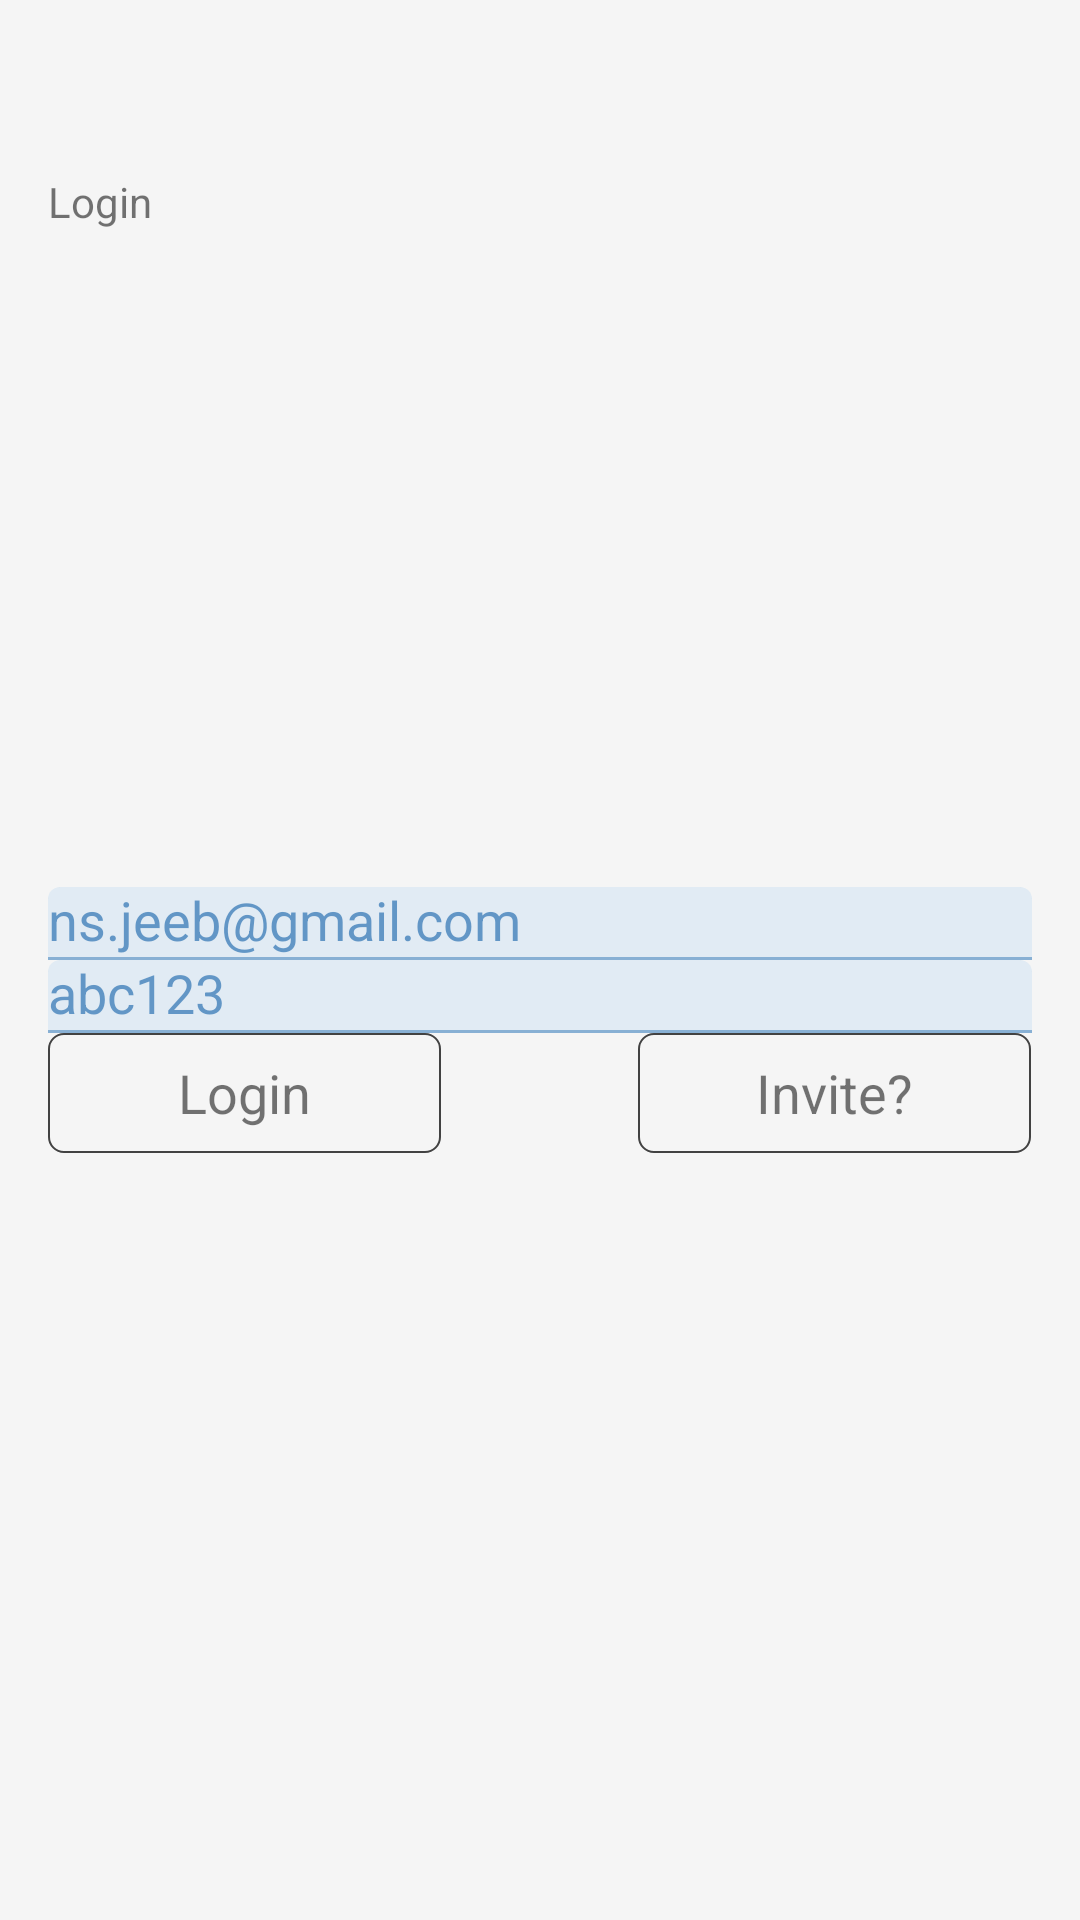

Here is an Android app screen rendered from its layout file. Give the layout XML and the strings, colors and styles it references.
<!-- AndroidManifest.xml: application theme AppTheme.NoActionBar -->
<!-- res/layout/activity_login.xml -->
<?xml version="1.0" encoding="utf-8"?>
<layout
    xmlns:android="http://schemas.android.com/apk/res/android"
    xmlns:app="http://schemas.android.com/apk/res-auto"
    xmlns:tools="http://schemas.android.com/tools">
    <androidx.constraintlayout.widget.ConstraintLayout
        android:id="@+id/container"
        android:layout_width="match_parent"
        android:layout_height="match_parent"
        android:paddingLeft="@dimen/activity_horizontal_margin"
        android:paddingTop="@dimen/activity_vertical_margin"
        android:paddingRight="@dimen/activity_horizontal_margin"
        android:paddingBottom="@dimen/activity_vertical_margin"
        tools:context=".authenticate.ui.login.LoginActivity">


            <TextView
                android:layout_width="match_parent"
                android:layout_height="0dp"
                app:layout_constraintHeight_percent="0.1"
                app:layout_constraintStart_toStartOf="parent"
                app:layout_constraintTop_toTopOf="parent"
                android:id="@+id/txt_user_name"
                android:gravity="bottom"
                android:text="Login"/>
            <LinearLayout
                android:id="@+id/login_form"

                android:layout_width="match_parent"
                android:layout_height="wrap_content"
                android:orientation="vertical"
                app:layout_constraintBottom_toBottomOf="parent"
                app:layout_constraintTop_toTopOf="parent">

                <com.google.android.material.textfield.TextInputLayout
                    android:layout_width="match_parent"
                    android:layout_height="wrap_content"
                    android:layout_marginBottom="@dimen/header_1"
                    android:background="@drawable/auth_fields_bg">

                    <AutoCompleteTextView
                        android:id="@+id/login_email"
                        android:layout_width="match_parent"
                        android:layout_height="wrap_content"
                        android:hint="ns.jeeb@gmail.com"
                        android:inputType="textEmailAddress"
                        android:maxLines="1"
                        android:singleLine="true"
                        android:textSize="18sp" />

                </com.google.android.material.textfield.TextInputLayout>

                <com.google.android.material.textfield.TextInputLayout
                    android:layout_width="match_parent"
                    android:layout_height="wrap_content"
                    android:background="@drawable/auth_fields_bg">

                    <AutoCompleteTextView
                        android:id="@+id/login_password"
                        android:layout_width="match_parent"
                        android:layout_height="wrap_content"
                        android:hint="abc123"
                        android:imeActionId="6"
                        android:imeActionLabel="@string/registration_user"
                        android:imeOptions="actionUnspecified"
                        android:inputType="textPassword"
                        android:maxLines="1"
                        android:singleLine="true" />

                </com.google.android.material.textfield.TextInputLayout>

            </LinearLayout>

            <LinearLayout
                android:layout_width="match_parent"
                android:layout_height="40dp"
                android:orientation="horizontal"
                android:layout_marginTop="@dimen/header_1"
                android:weightSum="1"
                app:layout_constraintTop_toBottomOf="@+id/login_form">

                <TextView
                    android:layout_width="0dp"
                    android:layout_height="match_parent"
                    android:id="@+id/btn_login"
                    android:background="@drawable/auth_fields_bg"
                    android:textSize="18sp"
                    android:layout_weight="0.4"
                    android:gravity="center"
                    android:text="Login"/>
                <View
                    android:layout_width="0dp"
                    android:layout_weight="0.2"
                    android:layout_height="2dp"/>

                <TextView
                    android:layout_width="0dp"
                    android:layout_height="match_parent"
                    android:id="@+id/btn_joining_permission"
                    android:textSize="18sp"
                    android:gravity="center"
                    android:background="@drawable/auth_fields_bg"
                    android:layout_weight="0.4"
                    android:text="Invite?"/>

            </LinearLayout>

            <ProgressBar
                android:id="@+id/loading"
                android:layout_width="wrap_content"
                android:layout_height="wrap_content"
                android:layout_gravity="center"
                android:layout_marginStart="32dp"
                android:layout_marginTop="64dp"
                android:layout_marginEnd="32dp"
                android:layout_marginBottom="64dp"
                android:visibility="gone"
                app:layout_constraintBottom_toBottomOf="parent"
                app:layout_constraintStart_toStartOf="parent"
                app:layout_constraintEnd_toEndOf="parent"
                app:layout_constraintTop_toTopOf="parent"/>

    </androidx.constraintlayout.widget.ConstraintLayout>





</layout>
<!-- resources referenced by this layout -->
<resources>
  <dimen name="activity_horizontal_margin">16dp</dimen>
  <dimen name="activity_vertical_margin">16dp</dimen>
  <!-- drawable auth_fields_bg (drawable-hdpi) -->
  <?xml version="1.0" encoding="utf-8"?>
  <shape xmlns:android="http://schemas.android.com/apk/res/android"
      android:shape="rectangle">
  
      <size android:width="50dp" android:height="20dp"/>
      <corners android:radius="5dp"/>
      <stroke android:color="@color/cardview_dark_background"
          android:width="0.5dp"/>
  
  </shape>
  <style name="AppTheme.NoActionBar">
          <item name="windowActionBar">false</item>
          <item name="windowNoTitle">true</item>
      </style>
</resources>
